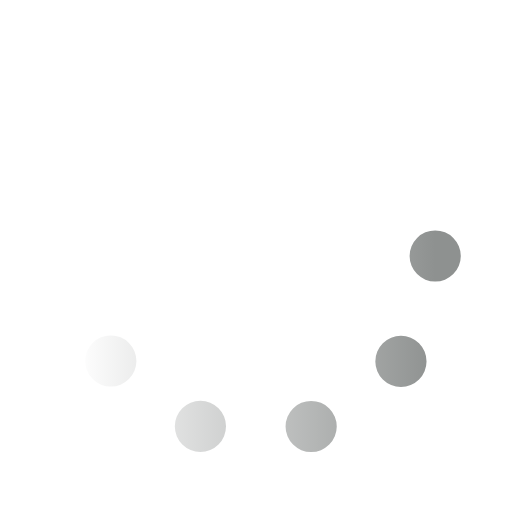
t = 0.00 s
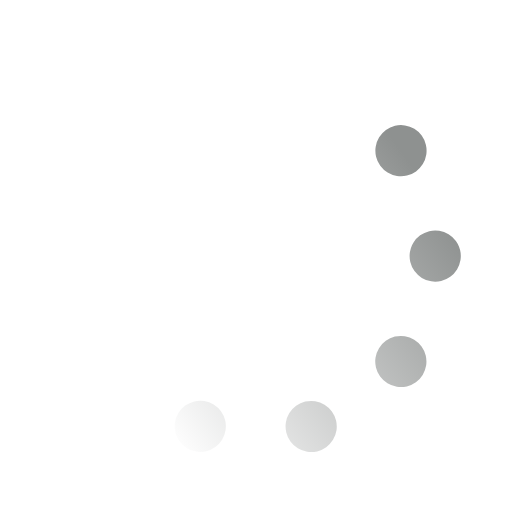
t = 0.33 s
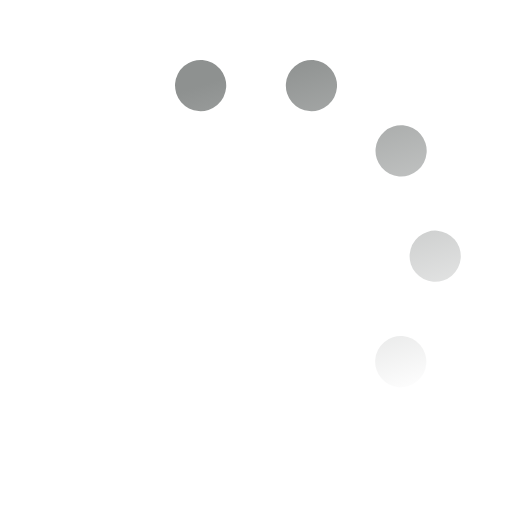
t = 0.67 s
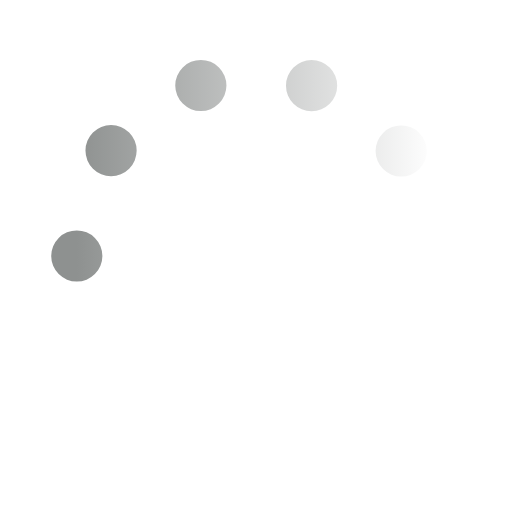
t = 1.00 s
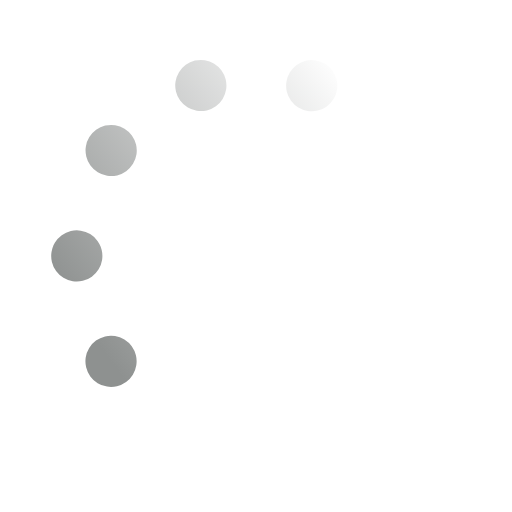
t = 1.33 s
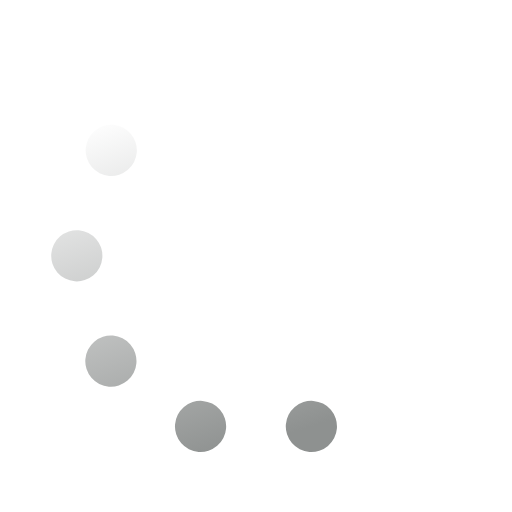
t = 1.67 s

The animated SVG that drew these frames (rendered in a browser with its animation timeline set to each time). Animation: 1 SMIL element (animateTransform=1); one cycle of 2.00 s, repeats indefinitely.

﻿<svg xmlns='http://www.w3.org/2000/svg' viewBox='0 0 200 200'><linearGradient id='a11'><stop offset='0' stop-color='#8E9190' stop-opacity='0'></stop><stop offset='1' stop-color='#8E9190'></stop></linearGradient><circle fill='none' stroke='url(#a11)' stroke-width='20' stroke-linecap='round' stroke-dasharray='0 44 0 44 0 44 0 44 0 360' cx='100' cy='100' r='70' transform-origin='center'><animateTransform type='rotate' attributeName='transform' calcMode='discrete' dur='2' values='360;324;288;252;216;180;144;108;72;36' repeatCount='indefinite'></animateTransform></circle></svg>